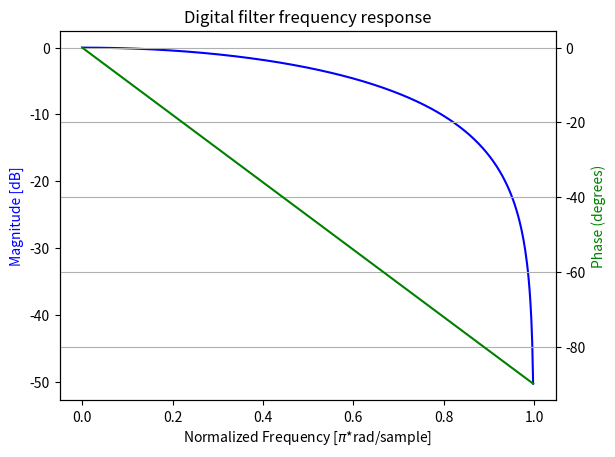

Recreate this plot in Python.
import numpy as np
from scipy import signal

# Filter function: y[n] = x[n] + x[n-1]
coef = 0.5
b = [coef,1-coef] 

# Sampling frequency = 2
w, h = signal.freqz(b, fs=2)

import matplotlib.pyplot as plt

fig, ax1 = plt.subplots()
ax1.set_title('Digital filter frequency response')
ax1.plot(w, 20 * np.log10(abs(h)), 'b')
ax1.set_ylabel('Magnitude [dB]', color='b')
ax1.set_xlabel('Normalized Frequency [$\pi$*rad/sample]')

ax2 = ax1.twinx()
angles = np.unwrap(np.angle(h))

# Convert from radians to degrees:
angles = ( angles * 180 ) / np.pi

ax2.plot(w, angles, 'g')
ax2.set_ylabel('Phase (degrees)', color='g')
ax2.grid()
ax2.axis('tight')

plt.show()
